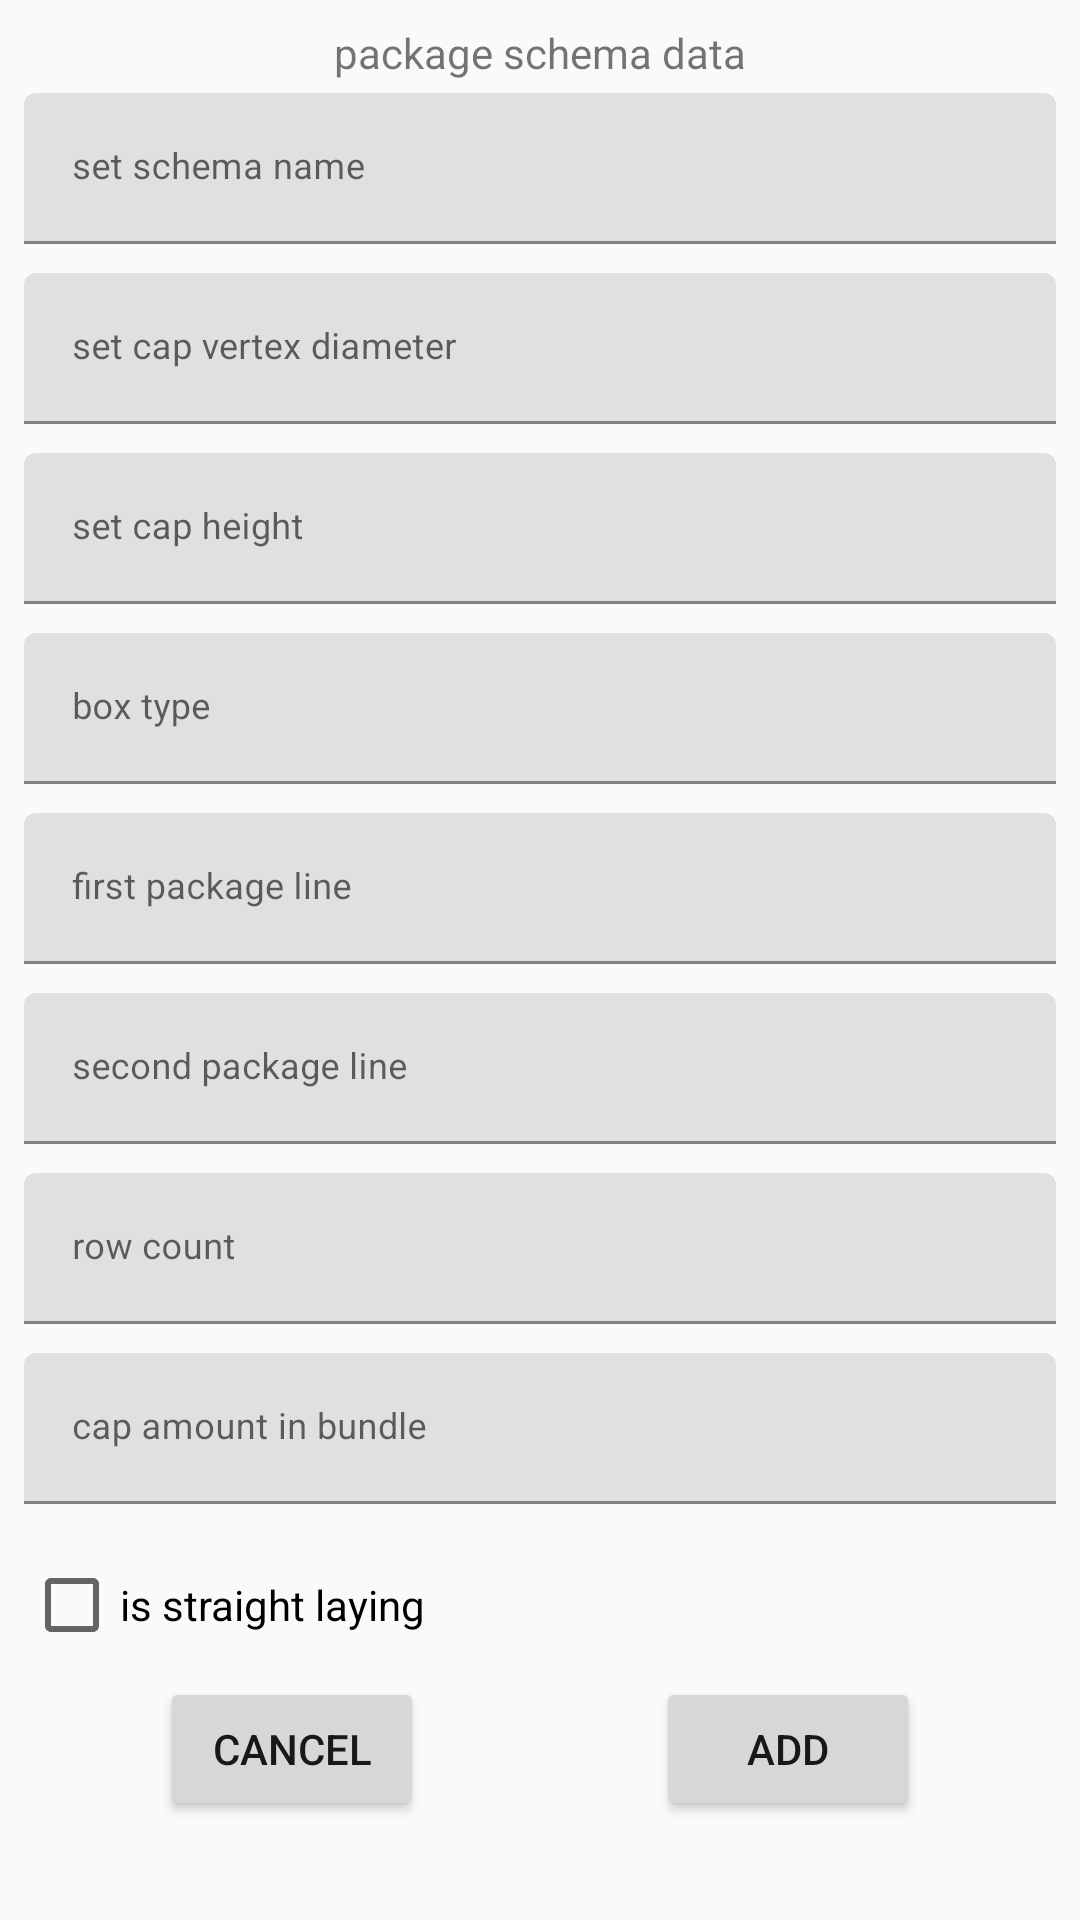

Here is an Android app screen rendered from its layout file. Give the layout XML and the strings, colors and styles it references.
<!-- AndroidManifest.xml: application theme Theme.BVK -->
<!-- res/layout/add_package_schema_dialog_fragment.xml -->
<?xml version="1.0" encoding="utf-8"?>
<androidx.constraintlayout.widget.ConstraintLayout xmlns:android="http://schemas.android.com/apk/res/android"
    xmlns:app="http://schemas.android.com/apk/res-auto"
    android:layout_width="match_parent"
    android:layout_height="match_parent"
    android:padding="8dp">

    <TextView
        android:id="@+id/label"
        android:layout_width="0dp"
        android:layout_height="wrap_content"
        android:gravity="center_horizontal"
        android:text="@string/add_schema_dialog_package_schema_data_label"
        android:textAlignment="center"
        app:layout_constraintEnd_toEndOf="parent"
        app:layout_constraintStart_toStartOf="parent"
        app:layout_constraintTop_toTopOf="parent" />

    <com.google.android.material.textfield.TextInputLayout
        android:id="@+id/textInputLayoutSchemaName"
        android:layout_width="0dp"
        android:layout_height="@dimen/big_container_layout_weight"
        android:layout_marginTop="4dp"
        app:layout_constraintEnd_toEndOf="parent"
        app:layout_constraintStart_toStartOf="parent"
        app:layout_constraintTop_toBottomOf="@+id/label">

        <com.google.android.material.textfield.TextInputEditText
            android:id="@+id/schema_name"
            android:layout_width="match_parent"
            android:textSize="@dimen/bic_containers_text_size"
            android:layout_height="wrap_content"
            android:hint="@string/add_dialog_schema_name" />

    </com.google.android.material.textfield.TextInputLayout>

    <com.google.android.material.textfield.TextInputLayout
        android:id="@+id/textInputLayoutSchemaCapVertex"
        android:layout_width="0dp"
        android:layout_height="@dimen/big_container_layout_weight"
        app:layout_constraintEnd_toEndOf="parent"
        app:layout_constraintStart_toStartOf="parent"
        app:layout_constraintTop_toBottomOf="@+id/textInputLayoutSchemaName">

        <com.google.android.material.textfield.TextInputEditText
            android:id="@+id/schema_cap_vertex"
            android:layout_width="match_parent"
            android:layout_height="wrap_content"
            android:textSize="@dimen/bic_containers_text_size"
            android:hint="@string/sample_dialog_set_cap_vertex_diameter_hint"
            android:inputType="number" />

    </com.google.android.material.textfield.TextInputLayout>

    <com.google.android.material.textfield.TextInputLayout
        android:id="@+id/textInputLayoutSchemaCapHeight"
        android:layout_width="0dp"
        android:layout_height="@dimen/big_container_layout_weight"
        app:layout_constraintEnd_toEndOf="parent"
        app:layout_constraintStart_toStartOf="parent"
        app:layout_constraintTop_toBottomOf="@+id/textInputLayoutSchemaCapVertex">

        <com.google.android.material.textfield.TextInputEditText
            android:id="@+id/schema_cap_height"
            android:layout_width="match_parent"
            android:layout_height="wrap_content"
            android:textSize="@dimen/bic_containers_text_size"
            android:hint="@string/sample_dialog_set_cap_height_hint"
            android:inputType="number" />

    </com.google.android.material.textfield.TextInputLayout>

    <com.google.android.material.textfield.TextInputLayout
        android:id="@+id/textInputLayoutBoxType"
        android:layout_width="0dp"
        android:layout_height="@dimen/big_container_layout_weight"
        app:layout_constraintEnd_toEndOf="parent"
        app:layout_constraintStart_toStartOf="parent"
        app:layout_constraintTop_toBottomOf="@+id/textInputLayoutSchemaCapHeight">

        <com.google.android.material.textfield.TextInputEditText
            android:id="@+id/box_type"
            android:layout_width="match_parent"
            android:textSize="@dimen/bic_containers_text_size"
            android:layout_height="wrap_content"
            android:hint="@string/add_dialog_box_type"
            android:inputType="number" />

    </com.google.android.material.textfield.TextInputLayout>

    <com.google.android.material.textfield.TextInputLayout
        android:id="@+id/textInputLayoutSchemaParameters"
        android:layout_width="0dp"
        android:layout_height="@dimen/big_container_layout_weight"
        app:layout_constraintEnd_toEndOf="parent"
        app:layout_constraintStart_toStartOf="parent"
        app:layout_constraintTop_toBottomOf="@+id/textInputLayoutBoxType">

        <com.google.android.material.textfield.TextInputEditText
            android:id="@+id/first_line_count"
            android:layout_width="match_parent"
            android:layout_height="wrap_content"
            android:textSize="@dimen/bic_containers_text_size"
            android:hint="@string/add_dialog_first_package_line_label"
            android:inputType="number" />
    </com.google.android.material.textfield.TextInputLayout>

    <com.google.android.material.textfield.TextInputLayout
        android:id="@+id/textInputLayoutSchemaSecondLine"
        android:layout_width="0dp"
        android:layout_height="@dimen/big_container_layout_weight"
        app:layout_constraintEnd_toEndOf="parent"
        app:layout_constraintStart_toStartOf="parent"
        app:layout_constraintTop_toBottomOf="@+id/textInputLayoutSchemaParameters">

        <com.google.android.material.textfield.TextInputEditText
            android:id="@+id/schema_second_line"
            android:layout_width="match_parent"
            android:textSize="@dimen/bic_containers_text_size"
            android:layout_height="wrap_content"
            android:hint="@string/add_schema_dialog_second_package_line"
            android:inputType="number" />
    </com.google.android.material.textfield.TextInputLayout>


    <com.google.android.material.textfield.TextInputLayout
        android:id="@+id/textInputLayoutCapLayerCount"
        android:layout_width="0dp"
        android:layout_height="@dimen/big_container_layout_weight"
        app:layout_constraintEnd_toEndOf="parent"
        app:layout_constraintStart_toStartOf="parent"
        app:layout_constraintTop_toBottomOf="@+id/textInputLayoutSchemaSecondLine">

        <com.google.android.material.textfield.TextInputEditText
            android:id="@+id/layer_count"
            android:layout_width="match_parent"
            android:textSize="@dimen/bic_containers_text_size"
            android:layout_height="wrap_content"
            android:hint="@string/add_schema_layer_count_hint"
            android:inputType="number" />

    </com.google.android.material.textfield.TextInputLayout>

    <com.google.android.material.textfield.TextInputLayout
        android:id="@+id/textInputLayoutCapAmountInBundle"
        android:layout_width="0dp"
        android:layout_height="@dimen/big_container_layout_weight"
        app:layout_constraintEnd_toEndOf="parent"
        app:layout_constraintStart_toStartOf="parent"
        app:layout_constraintTop_toBottomOf="@+id/textInputLayoutCapLayerCount">

        <com.google.android.material.textfield.TextInputEditText
            android:id="@+id/cap_amount_in_bundle"
            android:layout_width="match_parent"
            android:textSize="@dimen/bic_containers_text_size"
            android:layout_height="wrap_content"
            android:hint="@string/add_schema_dialog_cap_amount_in_bundle"
            android:inputType="number" />
    </com.google.android.material.textfield.TextInputLayout>

    <Button
        android:id="@+id/button_add"
        android:layout_width="wrap_content"
        android:layout_height="wrap_content"
        android:text="@string/add_button_label"
        android:layout_marginStart="16dp"
        app:layout_constraintEnd_toEndOf="parent"
        app:layout_constraintStart_toEndOf="@id/button_skip"
        app:layout_constraintTop_toBottomOf="@+id/is_straight_laying_checkBox" />

    <Button
        android:id="@+id/button_skip"
        android:layout_width="wrap_content"
        android:layout_height="wrap_content"
        android:text="@string/skip_button_label"
        android:layout_marginEnd="16dp"
        app:layout_constraintEnd_toStartOf="@+id/button_add"
        app:layout_constraintStart_toStartOf="parent"
        app:layout_constraintTop_toBottomOf="@+id/is_straight_laying_checkBox" />

    <CheckBox
        android:id="@+id/is_straight_laying_checkBox"
        android:layout_width="0dp"
        android:layout_height="wrap_content"
        android:text="@string/add_schema_doalog_is_straight_laying_check"
        app:layout_constraintEnd_toEndOf="parent"
        app:layout_constraintStart_toStartOf="parent"
        app:layout_constraintTop_toBottomOf="@+id/textInputLayoutCapAmountInBundle" />

</androidx.constraintlayout.widget.ConstraintLayout>
<!-- resources referenced by this layout -->
<resources>
  <dimen name="bic_containers_text_size">12sp</dimen>
  <dimen name="big_container_layout_weight">60dp</dimen>
  <string name="add_button_label">add</string>
  <string name="add_dialog_box_type">box type</string>
  <string name="add_dialog_first_package_line_label">first package line</string>
  <string name="add_dialog_schema_name">set schema name</string>
  <string name="add_schema_dialog_cap_amount_in_bundle">cap amount in bundle</string>
  <string name="add_schema_dialog_package_schema_data_label">package schema data</string>
  <string name="add_schema_dialog_second_package_line">second package line</string>
  <string name="add_schema_doalog_is_straight_laying_check">is straight laying</string>
      //settings activity
  <string name="add_schema_layer_count_hint">row count</string>
  <string name="sample_dialog_set_cap_height_hint">set cap height</string>
  <string name="sample_dialog_set_cap_vertex_diameter_hint">set cap vertex diameter</string>
  <string name="skip_button_label" tools:ignore="ButtonCase">cancel</string>
  <style name="Theme.BVK" parent="Theme.MaterialComponents.DayNight.DarkActionBar">
          <item name="colorPrimary">#939393</item>
          <item name="colorPrimaryVariant">#575757</item>
          <item name="colorOnPrimary">#E6E6E6</item>
          <item name="colorSecondary">#506866</item>
          <item name="colorSecondaryVariant">#243A3A</item>
          <item name="colorOnSecondary">#000000</item>
          <item name="android:textColorPrimary">#181818</item>
          <item name="colorPrimaryDark">#939393</item>
          <item name="colorAccent">#575757</item>
          <item name="android:colorAccent">#E6E6E6</item>
          <item name="colorControlHighlight">#506866</item>
          <item name="android:colorBackground">@color/colorBackground</item>
      </style>
  <color name="colorBackground">#fafafa</color>
</resources>
